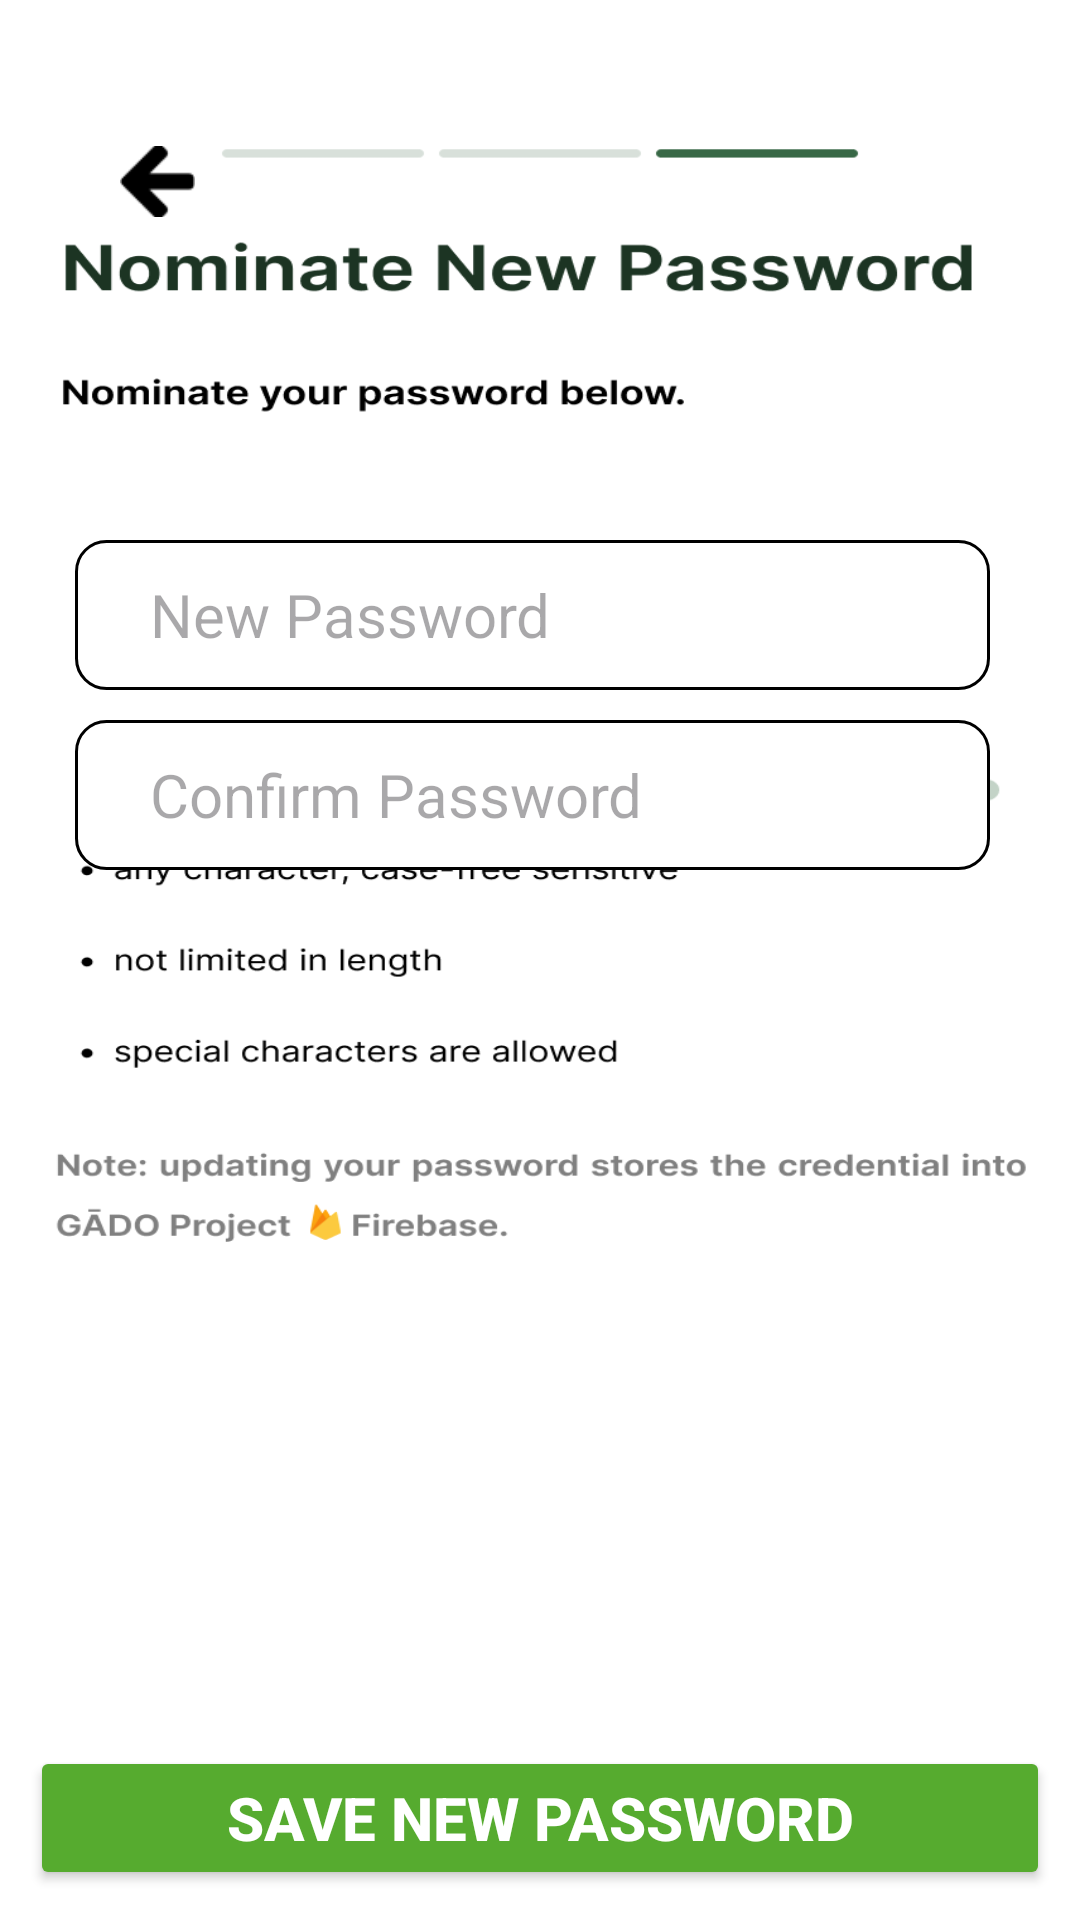

The Android layout XML behind this screen, and the referenced resources:
<!-- AndroidManifest.xml: application theme Theme.GADOApp -->
<!-- res/layout/newcredential.xml -->
<?xml version="1.0" encoding="utf-8"?>
<RelativeLayout xmlns:android="http://schemas.android.com/apk/res/android"
    android:layout_width="match_parent"
    android:layout_height="match_parent"
    xmlns:app="http://schemas.android.com/apk/res-auto"
    android:background="@drawable/forgotpasswordbg3">

    <RelativeLayout
        android:layout_width="wrap_content"
        android:layout_height="wrap_content"
        android:layout_marginTop="20dp"
        android:layout_marginBottom="20dp">
        <EditText
            android:id="@+id/passwordnew1"
            android:layout_width="400dp"
            android:layout_height="50dp"
            android:layout_marginStart="25dp"
            android:layout_marginTop="160dp"
            android:layout_marginEnd="30dp"
            android:background="@drawable/emailbg"
            android:hint="New Password"
            android:paddingStart="25dp"
            android:paddingEnd="65dp"
            android:textColor="@color/black"
            android:inputType="textPassword"
            android:textSize="20dp"  />

        <EditText
            android:id="@+id/passwordnew2"
            android:layout_width="400dp"
            android:layout_height="50dp"
            android:layout_marginStart="25dp"
            android:layout_marginEnd="30dp"
            android:layout_marginTop="10dp"
            android:layout_below="@+id/passwordnew1"
            android:background="@drawable/emailbg"
            android:hint="Confirm Password"
            android:paddingStart="25dp"
            android:paddingEnd="65dp"
            android:textColor="@color/black"
            android:inputType="textPassword"
            android:textSize="20dp"  />

        <ImageView
            android:layout_width="30dp"
            android:layout_height="30dp"
            android:layout_marginStart="320dp"
            android:layout_marginTop="168dp"
            android:layout_marginEnd="30dp"
            android:id="@+id/hidepass1">

        </ImageView>

        <ImageView
            android:layout_width="30dp"
            android:layout_height="30dp"
            android:layout_marginStart="320dp"
            android:layout_below="@id/hidepass1"
            android:layout_marginTop="32dp"
            android:layout_marginEnd="30dp"
            android:id="@+id/hidepass2">

        </ImageView>

    </RelativeLayout>

    <Button
        android:id="@+id/updateBtn"
        android:layout_width="400dp"
        android:layout_height="wrap_content"
        android:layout_marginStart="10dp"
        android:layout_marginEnd="10dp"
        android:layout_marginBottom="10dp"
        android:layout_alignParentBottom="true"
        android:backgroundTint="#56AB2F"
        android:text="Save new password"
        android:textAlignment="center"
        android:textColor="@color/white"
        android:textSize="20dp"
        android:textStyle="bold" />

    <ImageView
        android:id="@+id/backbtn"
        android:layout_width="25dp"
        android:layout_height="25dp"
        android:layout_marginStart="40dp"
        android:layout_marginTop="48dp"
        app:srcCompat="@drawable/backbutton"
        android:focusable="true" />

</RelativeLayout>
<!-- resources referenced by this layout -->
<resources>
  <color name="black">#FF000000</color>
  <color name="white">#FFFFFFFF</color>
  <!-- drawable backbutton: png bitmap (drawable, 519 bytes) -->
  <!-- drawable emailbg (drawable) -->
  <?xml version="1.0" encoding="utf-8"?>
  <selector xmlns:android="http://schemas.android.com/apk/res/android">
      <item android:state_enabled="true" android:state_focused="true">
          <shape android:shape="rectangle">
              <solid android:color = "@color/white"/>
              <corners android:radius="10dp"/>
              <stroke android:color= "@color/black" android:width="1dp"/>
          </shape>
  
      </item>
      <item android:state_enabled="true" >
          <shape android:shape="rectangle">
              <solid android:color = "@color/white"/>
              <corners android:radius="10dp"/>
              <stroke android:color= "@color/black" android:width="1dp"/>
          </shape>
  
      </item>
  
  
  
  
  </selector>
  <!-- drawable forgotpasswordbg3: jpg bitmap (drawable, 46828 bytes) -->
  <style name="Theme.GADOApp" parent="Base.Theme.GADOApp" />
  <style name="Base.Theme.GADOApp" parent="Theme.Material3.DayNight.NoActionBar">
          
          
          <item name="colorPrimaryVariant">@color/blue12</item>
          <item name="windowActionBar">false</item>
          <item name="windowNoTitle">true</item>
  
      </style>
  <color name="blue12">#95D6E4</color>
</resources>
